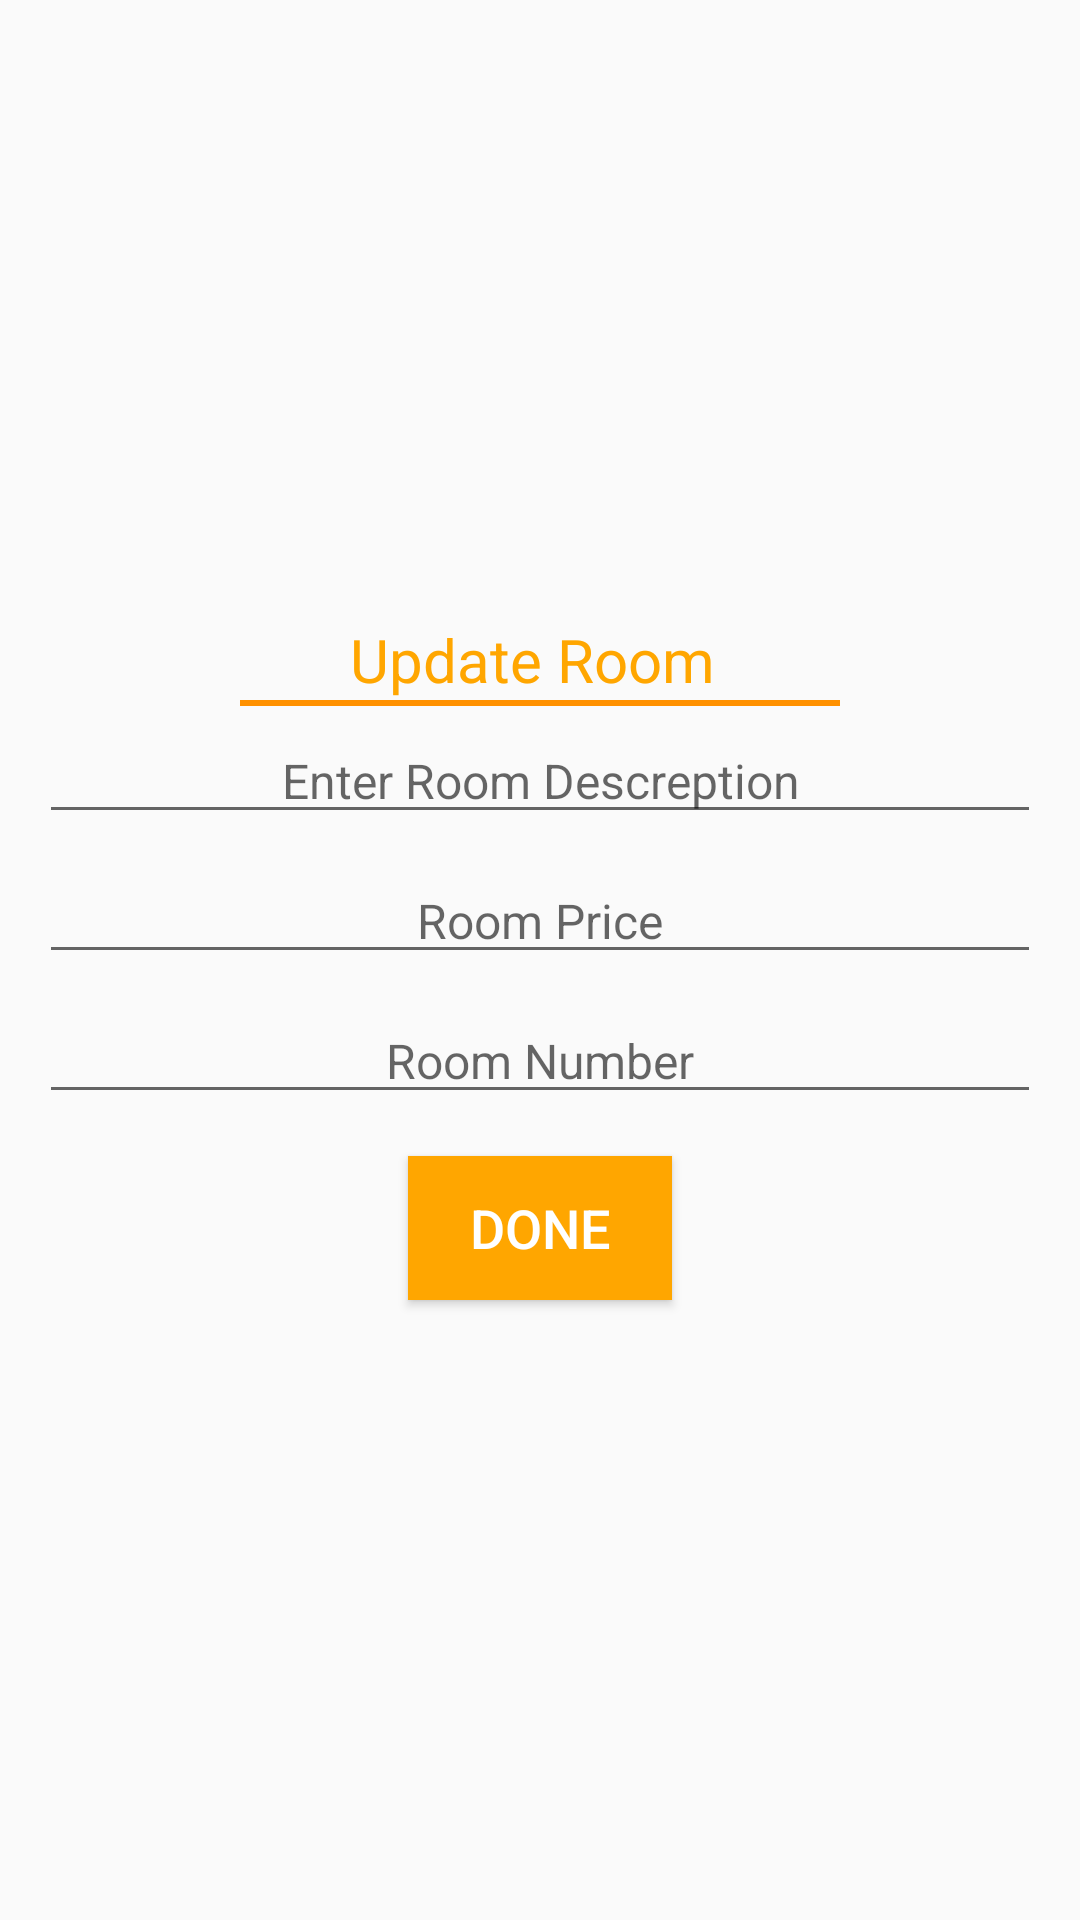

Here is an Android app screen rendered from its layout file. Give the layout XML and the strings, colors and styles it references.
<!-- AndroidManifest.xml: application theme AppTheme -->
<!-- res/layout/update_room_dialog.xml -->
<?xml version="1.0" encoding="utf-8"?>
<LinearLayout xmlns:android="http://schemas.android.com/apk/res/android"
    android:layout_width="match_parent"
    android:layout_height="match_parent"
    android:orientation="vertical">

    <LinearLayout
        android:layout_width="350dp"
        android:layout_height="match_parent"
        android:layout_gravity="center"
        android:gravity="center"
        android:orientation="vertical"
        android:padding="4dp">

        <TextView
            android:layout_width="match_parent"
            android:layout_height="wrap_content"
            android:layout_gravity="center"
            android:gravity="center"
            android:text="Update Room "
            android:textColor="@color/colorPrimary"
            android:textSize="20sp" />


        <View
            android:layout_width="200dp"
            android:layout_height="2dp"
            android:layout_gravity="center"
            android:background="@color/colorPrimaryDark"

            ></View>

        <EditText
            android:id="@+id/updateRoomDescTV"
            android:layout_width="match_parent"
            android:layout_height="wrap_content"
            android:layout_gravity="center"
            android:layout_margin="4dp"
            android:layout_marginTop="10dp"
            android:gravity="center"
            android:hint="Enter Room Descreption"
            android:textColor="@color/black"
            android:textSize="16sp" />

        <EditText
            android:id="@+id/updateRoomPriceTV"
            android:layout_width="match_parent"
            android:layout_height="wrap_content"
            android:layout_gravity="center"
            android:layout_margin="4dp"
            android:layout_marginTop="10dp"
            android:gravity="center"
            android:hint="Room Price"
            android:inputType="number"
            android:textColor="@color/black"
            android:textSize="16sp" />

        <EditText
            android:id="@+id/updateRoomNumberTV"
            android:layout_width="match_parent"
            android:layout_height="wrap_content"
            android:layout_gravity="center"
            android:layout_margin="4dp"
            android:layout_marginTop="10dp"
            android:gravity="center"
            android:hint="Room Number"
            android:inputType="number"
            android:textColor="@color/black"
            android:textSize="16sp" />


        <Button
            android:id="@+id/updateRoomDoneBTN"
            android:layout_width="wrap_content"
            android:layout_height="wrap_content"
            android:layout_gravity="center"
            android:layout_marginTop="10dp"
            android:background="@color/colorPrimary"
            android:gravity="center"
            android:text="Done"
            android:textColor="@color/white"
            android:textSize="18sp" />

    </LinearLayout>


</LinearLayout>
<!-- resources referenced by this layout -->
<resources>
  <color name="colorPrimary">#ffa600</color>
  <color name="colorPrimaryDark">#ff9100</color>
  <style name="AppTheme" parent="Theme.AppCompat.Light.NoActionBar">
          
          <item name="colorPrimary">@color/colorPrimary</item>
          <item name="colorPrimaryDark">@color/colorPrimaryDark</item>
          <item name="colorAccent">@color/colorAccent</item>
      </style>
  <color name="colorAccent">#ffa600</color>
  <!-- not gathered from this repository: default colours our renderer supplied (Android Studio template values) -->
  <color name="black">#FF000000</color>
  <color name="white">#FFFFFFFF</color>
</resources>
